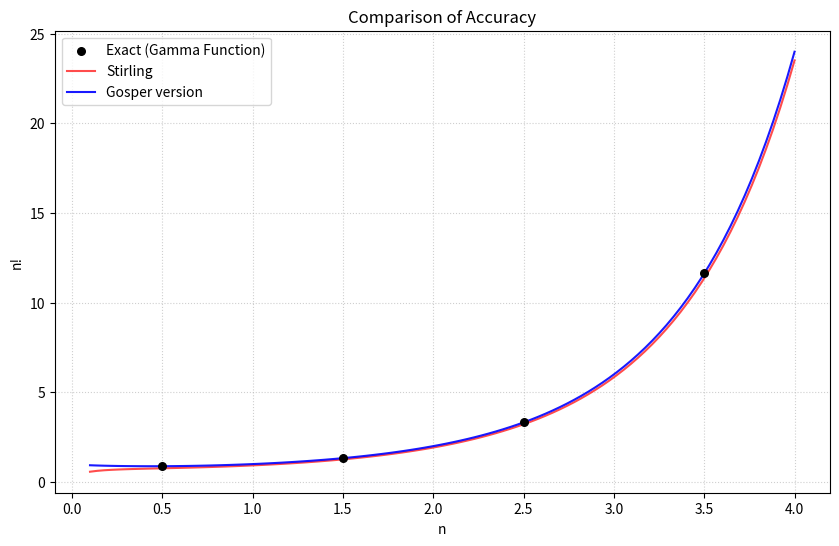
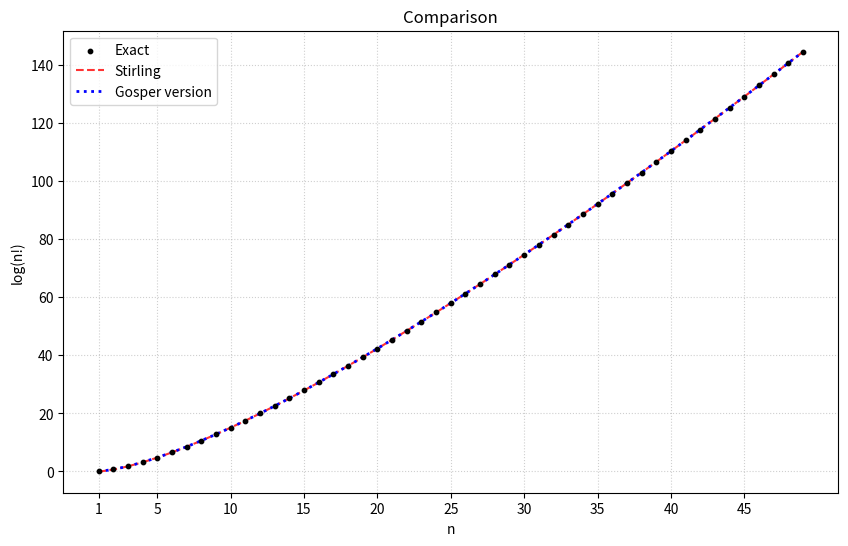
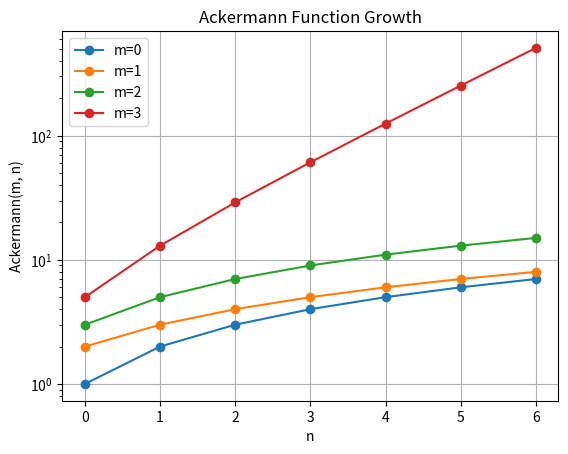

Recreate these plots in Python, in order.
import numpy as np
import math
import matplotlib.pyplot as plt

def Stirling(n, Gosper=False, log=False):
    if Gosper:
        if log:
            value = 0.5 * np.log((2*n + 1/3) * np.pi) + n * np.log(n) - n
            return value
        value = np.sqrt((2*n+(1/3))*np.pi)*(n**n)*(np.e**(-n))
        return value
    if log:
        value = 0.5 * np.log(2 * np.pi * n) + n * np.log(n) - n
        return value

    log_value = n*np.log(n)-n+np.log(2*np.pi*n)
    value = np.sqrt(2*n*np.pi)*((n/np.e)**n)
    return value

def Ackerman(x,y):
    if x == 0:
        return y + 1
    elif y == 0:
        return Ackerman(x-1,1)
    else:
        return Ackerman(x-1,Ackerman(x,y-1))

n = 10
x,y = 3,5
base_value = math.factorial(n)
print(f"Exact value n!: {base_value}")
print(f"Stirling n! =~ {Stirling(n)}")
print(f"Gosper n! =~ {Stirling(n,True)}")


n_vals = np.linspace(0.1, 4.0, 100)
base = [math.gamma(n + 1) for n in n_vals]
stirlings = [Stirling(n, Gosper=False, log=False) for n in n_vals]
gospers = [Stirling(n, Gosper=True, log=False) for n in n_vals]

n_dots = np.arange(0.5, 4.0, 1.0) 
base_dots = [math.gamma(n + 1) for n in n_dots]

plt.figure(figsize=(10, 6))
plt.scatter(n_dots, base_dots, color='black', label='Exact (Gamma Function)', s=30, zorder=5)
plt.plot(n_vals, stirlings, color='red', label='Stirling', alpha=0.7)
plt.plot(n_vals, gospers, color='blue', label='Gosper version', alpha=0.9)

plt.xticks(np.arange(0,4.5,0.5))
plt.title('Comparison of Accuracy')
plt.xlabel('n')
plt.ylabel('n!')
plt.legend()
plt.grid(True, linestyle=':', alpha=0.6)

plt.show()

print("Accuracy Comparison:")
error_stirling = [abs(s_vals - b) / b for s_vals, b in zip(stirlings, base)]
error_gosper = [abs(g_vals - b) / b for g_vals, b in zip(gospers, base)]
print(f"Stirling Relative Error: {np.mean(error_stirling):.5%}")
print(f"Gosper Relative Error:   {np.mean(error_gosper):.5%}")


n_vals = np.arange(1,50)
base = [math.log(math.factorial(int(n))) for n in n_vals]
stirlings = [Stirling(n,False,True) for n in n_vals]
gospers = [Stirling(n,True,True) for n in n_vals]

plt.figure(figsize=(10,6))
plt.scatter(n_vals, base, color='black',label='Exact',s=10,zorder=5)
plt.plot(n_vals, stirlings, 'r--',label='Stirling',alpha=0.8)
plt.plot(n_vals, gospers, 'b:',label='Gosper version',linewidth=2)

steps = [1] + list(range(5,50,5))
plt.xticks(steps)
plt.title("Comparison")
plt.xlabel("n")
plt.ylabel("log(n!)")
plt.legend()
plt.grid(True, linestyle=':', alpha=0.6)

plt.show()

print(f"Ackerman({x},{y}) = {Ackerman(x,y)}")

for m in range(4):
    values = [Ackerman(m, n) for n in range(7)]
    plt.plot(range(7), values, marker='o', label=f"m={m}")

plt.yscale("log")
plt.xlabel("n")
plt.ylabel("Ackermann(m, n)")
plt.title("Ackermann Function Growth")
plt.legend()
plt.grid()
plt.show()
